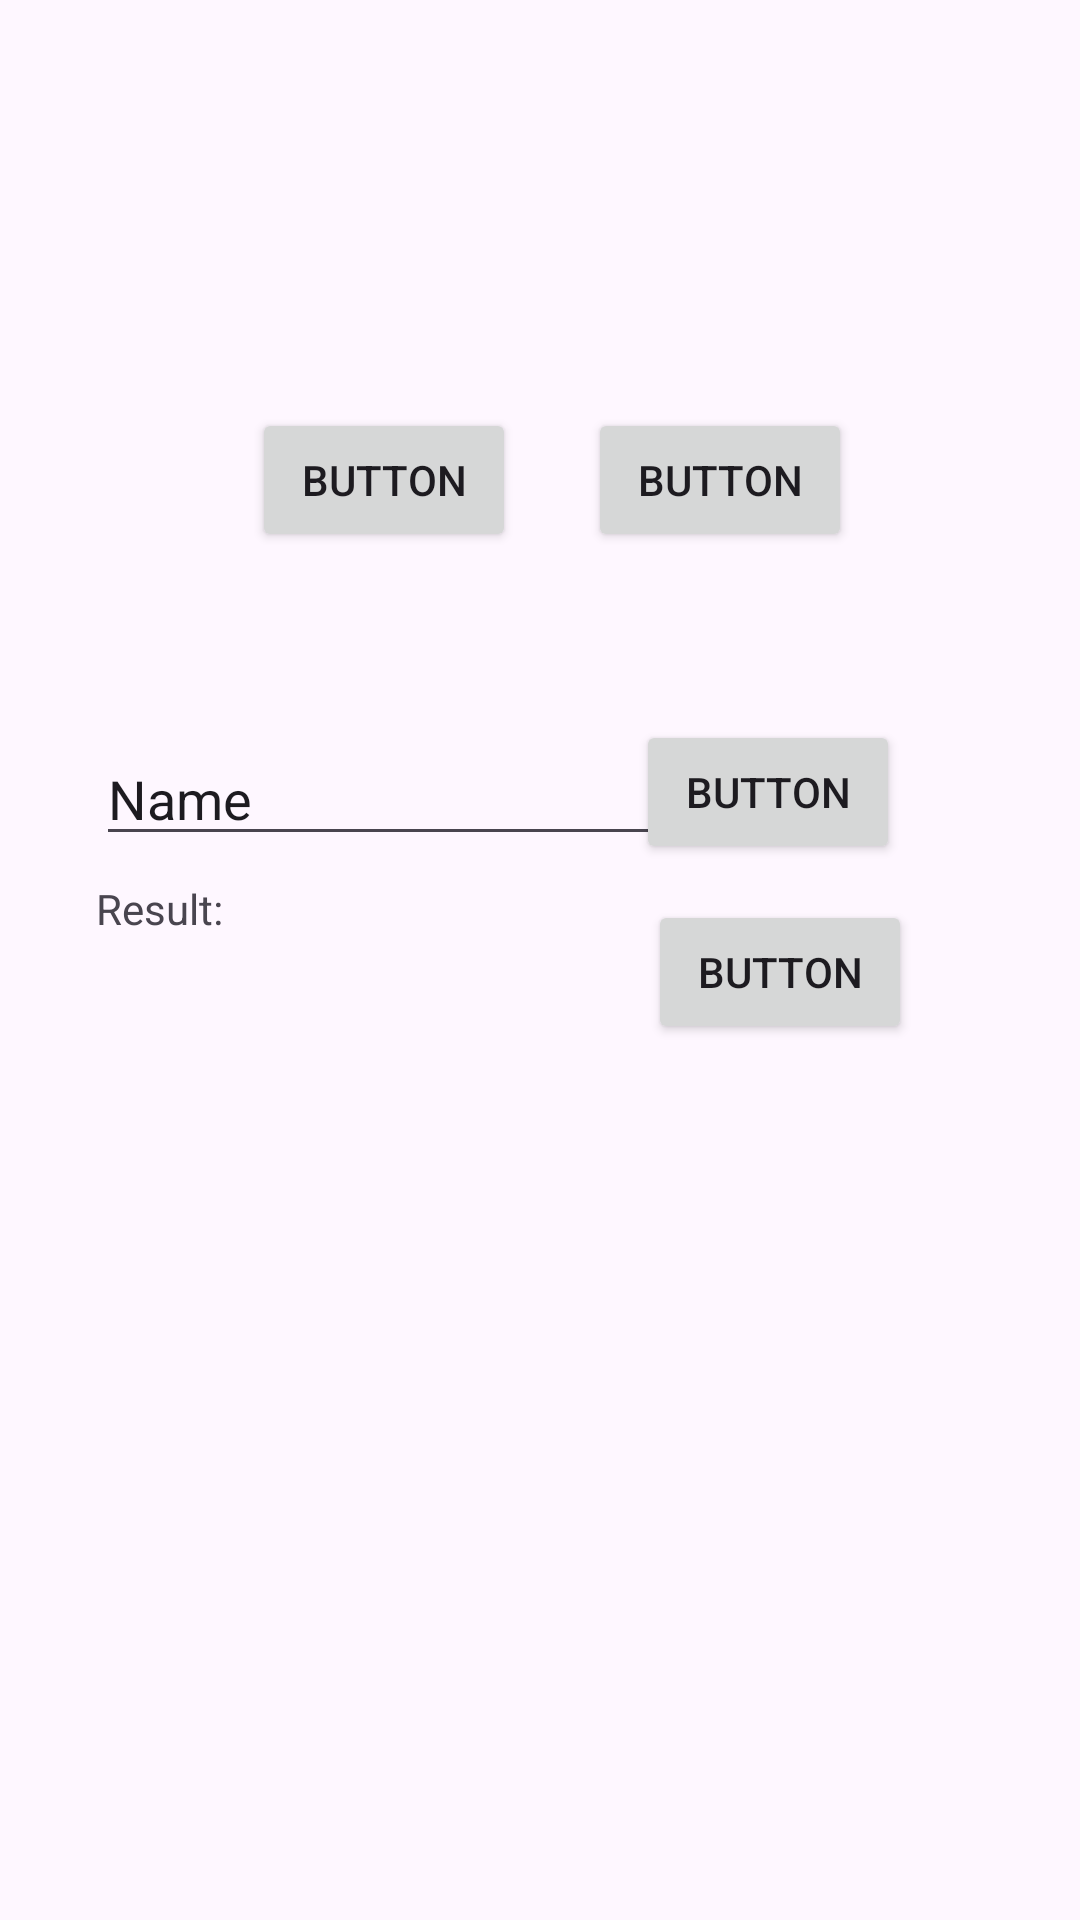

This screen was rendered from an Android layout file. Write that file and the resources it references.
<!-- AndroidManifest.xml: application theme Theme.MobileBday1 -->
<!-- res/layout/activity_main3.xml -->
<?xml version="1.0" encoding="utf-8"?>
<androidx.constraintlayout.widget.ConstraintLayout xmlns:android="http://schemas.android.com/apk/res/android"
    xmlns:app="http://schemas.android.com/apk/res-auto"
    xmlns:tools="http://schemas.android.com/tools"
    android:layout_width="match_parent"
    android:layout_height="match_parent"
    tools:context=".MainActivity3">

    <Button
        android:id="@+id/button11"
        android:layout_width="wrap_content"
        android:layout_height="wrap_content"
        android:layout_marginTop="136dp"
        android:layout_marginEnd="76dp"
        android:text="Button"
        app:layout_constraintEnd_toEndOf="parent"
        app:layout_constraintTop_toTopOf="parent" />

    <Button
        android:id="@+id/button"
        android:layout_width="wrap_content"
        android:layout_height="wrap_content"
        android:layout_marginStart="84dp"
        android:layout_marginTop="136dp"
        android:text="Button"
        app:layout_constraintStart_toStartOf="parent"
        app:layout_constraintTop_toTopOf="parent" />

    <EditText
        android:id="@+id/editTextText"
        android:layout_width="wrap_content"
        android:layout_height="wrap_content"
        android:layout_marginStart="32dp"
        android:layout_marginTop="244dp"
        android:ems="10"
        android:inputType="text"
        android:text="Name"
        app:layout_constraintStart_toStartOf="parent"
        app:layout_constraintTop_toTopOf="parent" />

    <Button
        android:id="@+id/button12"
        android:layout_width="wrap_content"
        android:layout_height="wrap_content"
        android:layout_marginTop="240dp"
        android:layout_marginEnd="60dp"
        android:text="Button"
        app:layout_constraintEnd_toEndOf="parent"
        app:layout_constraintTop_toTopOf="parent" />

    <TextView
        android:id="@+id/textView2"
        android:layout_width="wrap_content"
        android:layout_height="wrap_content"
        android:layout_marginStart="32dp"
        android:layout_marginTop="8dp"
        android:text="Result:"
        app:layout_constraintStart_toStartOf="parent"
        app:layout_constraintTop_toBottomOf="@+id/editTextText" />

    <Button
        android:id="@+id/button13"
        android:layout_width="wrap_content"
        android:layout_height="wrap_content"
        android:layout_marginTop="12dp"
        android:layout_marginEnd="56dp"
        android:text="Button"
        app:layout_constraintEnd_toEndOf="parent"
        app:layout_constraintTop_toBottomOf="@+id/button12" />

</androidx.constraintlayout.widget.ConstraintLayout>
<!-- resources referenced by this layout -->
<resources>
  <style name="Theme.MobileBday1" parent="Base.Theme.MobileBday1" />
  <style name="Base.Theme.MobileBday1" parent="Theme.Material3.DayNight.NoActionBar">
          
          
      </style>
</resources>
